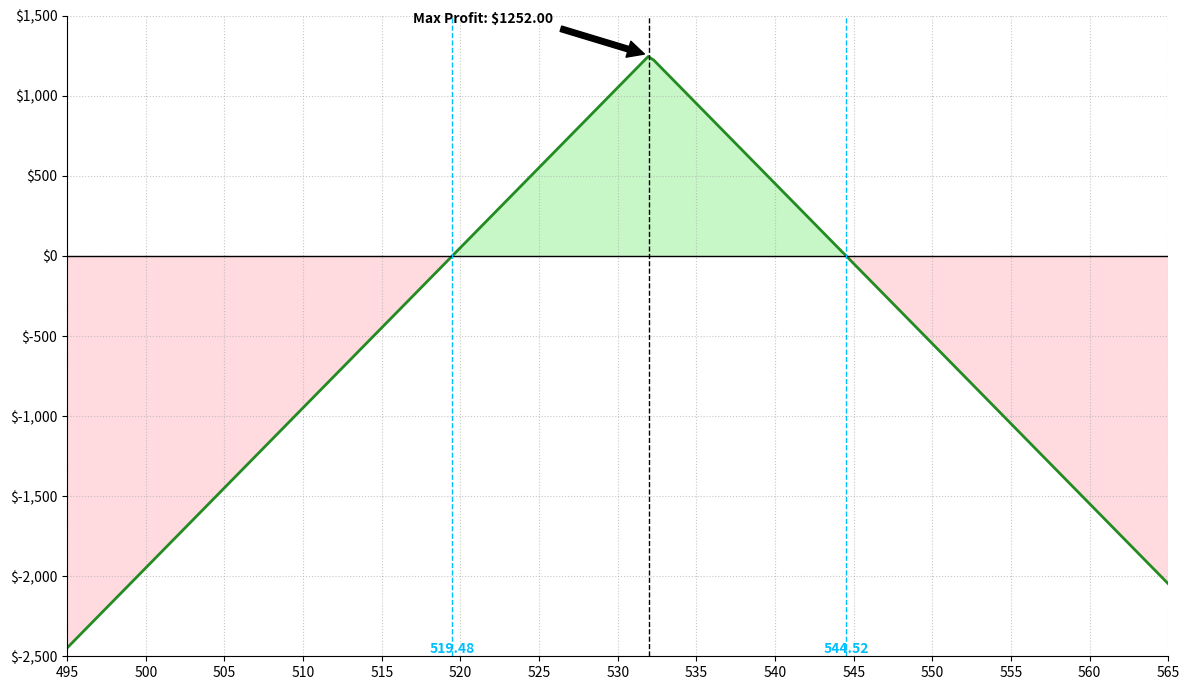

The matplotlib source for this figure:
import numpy as np
import matplotlib.pyplot as plt


def short_straddle_pnl(spot_prices, strike, put_premium, call_premium):
    put_payoff = np.maximum(strike - spot_prices, 0)
    call_payoff = np.maximum(spot_prices - strike, 0)

    total_premium = put_premium + call_premium
    pnl = (total_premium - (put_payoff + call_payoff)) * 100

    return pnl


# Parameters
strike = 532
put_premium = 6.13
call_premium = 6.39
total_premium = put_premium + call_premium

# Generate a range of spot prices
spot_prices = np.linspace(495, 565, 200)

# Calculate P&L
pnl = short_straddle_pnl(spot_prices, strike, put_premium, call_premium)

# Plotting
fig, ax = plt.subplots(figsize=(12, 7))

# Fill profit area with green and loss area with red
ax.fill_between(spot_prices, pnl, 0, where=(pnl > 0), facecolor="#90EE90", alpha=0.5)
ax.fill_between(spot_prices, pnl, 0, where=(pnl <= 0), facecolor="#FFB6C1", alpha=0.5)

# Plot P&L line
ax.plot(spot_prices, pnl, color="#228B22", linewidth=2)

# Set up the plot
ax.set_xlim(495, 565)
ax.set_ylim(-2500, 1500)
ax.set_yticks(range(-2500, 1501, 500))
ax.set_xticks(range(495, 566, 5))

# Add gridlines
ax.grid(True, linestyle=":", alpha=0.7)

# Remove top and right spines
ax.spines["top"].set_visible(False)
ax.spines["right"].set_visible(False)

# Format y-axis to show dollar amounts
ax.yaxis.set_major_formatter(plt.FuncFormatter(lambda x, p: f"${x:,.0f}"))

# Add horizontal line at y=0
ax.axhline(y=0, color="black", linewidth=1)

# Calculate and plot breakeven points
lower_breakeven = strike - total_premium
upper_breakeven = strike + total_premium

ax.axvline(x=lower_breakeven, color="#00BFFF", linestyle="--", linewidth=1)
ax.axvline(x=upper_breakeven, color="#00BFFF", linestyle="--", linewidth=1)

# Add text annotations for breakeven points
ax.text(
    lower_breakeven,
    ax.get_ylim()[0],
    f"{lower_breakeven:.2f}",
    ha="center",
    va="bottom",
    color="#00BFFF",
    fontweight="bold",
)
ax.text(
    upper_breakeven,
    ax.get_ylim()[0],
    f"{upper_breakeven:.2f}",
    ha="center",
    va="bottom",
    color="#00BFFF",
    fontweight="bold",
)

# Add vertical line for strike price
ax.axvline(x=strike, color="black", linestyle="--", linewidth=1)

# Point out max profit
max_profit = total_premium * 100
ax.annotate(
    f"Max Profit: ${max_profit:.2f}",
    xy=(strike, max_profit),
    xytext=(strike - 15, max_profit + 200),
    arrowprops=dict(facecolor="black", shrink=0.05),
    fontweight="bold",
)

plt.tight_layout()
plt.show()

# Print important values
print(f"Strike Price: ${strike}")
print(f"Put Premium: ${put_premium} per share (${put_premium * 100} per contract)")
print(f"Call Premium: ${call_premium} per share (${call_premium * 100} per contract)")
print(f"Total Premium (Max Profit): ${total_premium * 100:.2f}")
print(f"Lower Breakeven Point: ${lower_breakeven:.2f}")
print(f"Upper Breakeven Point: ${upper_breakeven:.2f}")
